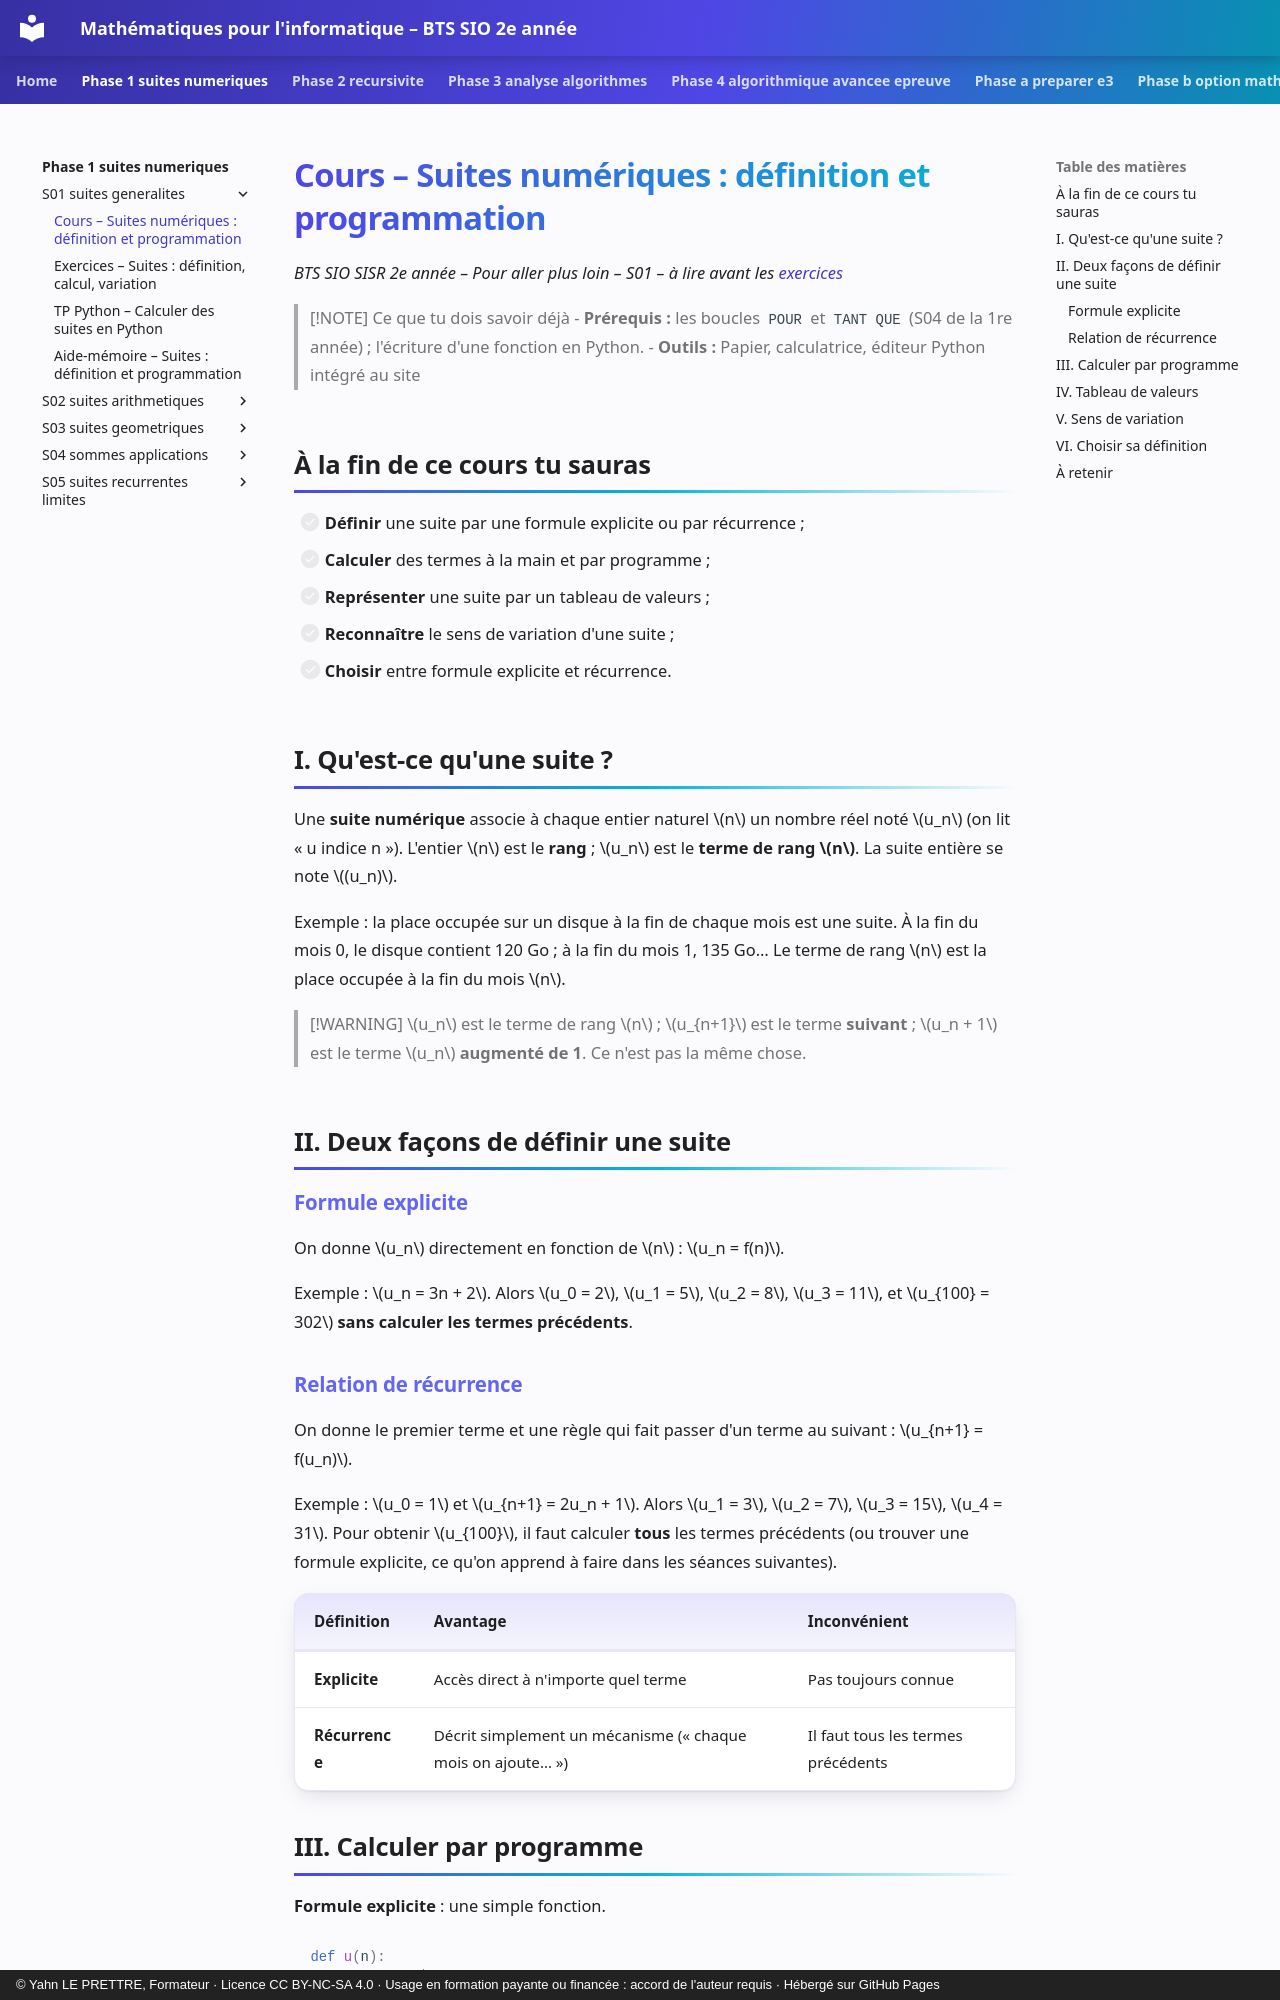

repository: YahnLP/bts2-sio-sisr--math_algo · page: phase-1-suites-numeriques/S01-suites-generalites/01-cours/index.html · generator: mkdocs · copyright: © Yahn LE PRETTRE, Formateur · Licence CC BY-NC-SA 4.0 · Usage en formation payante ou financée : accord de l'auteur requis · Hébergé sur GitHub Pages

# Cours – Suites numériques : définition et programmation

*BTS SIO SISR 2e année – Pour aller plus loin – S01 – à lire avant les [exercices](02-exercices.md)*

> [!NOTE] Ce que tu dois savoir déjà
> - **Prérequis :** les boucles `POUR` et `TANT QUE` (S04 de la 1re année) ; l'écriture d'une fonction en Python.
> - **Outils :** Papier, calculatrice, éditeur Python intégré au site

## À la fin de ce cours tu sauras

- [ ] **Définir** une suite par une formule explicite ou par récurrence ;
- [ ] **Calculer** des termes à la main et par programme ;
- [ ] **Représenter** une suite par un tableau de valeurs ;
- [ ] **Reconnaître** le sens de variation d'une suite ;
- [ ] **Choisir** entre formule explicite et récurrence.

## I. Qu'est-ce qu'une suite ?

Une **suite numérique** associe à chaque entier naturel \(n\) un nombre réel noté \(u_n\) (on lit « u indice n »). L'entier \(n\) est le **rang** ; \(u_n\) est le **terme de rang \(n\)**. La suite entière se note \((u_n)\).

Exemple : la place occupée sur un disque à la fin de chaque mois est une suite. À la fin du mois 0, le disque contient 120 Go ; à la fin du mois 1, 135 Go… Le terme de rang \(n\) est la place occupée à la fin du mois \(n\).

> [!WARNING]
> \(u_n\) est le terme de rang \(n\) ; \(u_{n+1}\) est le terme **suivant** ; \(u_n + 1\) est le terme \(u_n\) **augmenté de 1**. Ce n'est pas la même chose.

## II. Deux façons de définir une suite

### Formule explicite

On donne \(u_n\) directement en fonction de \(n\) : \(u_n = f(n)\).

Exemple : \(u_n = 3n + 2\). Alors \(u_0 = 2\), \(u_1 = 5\), \(u_2 = 8\), \(u_3 = 11\), et \(u_{100} = 302\) **sans calculer les termes précédents**.

### Relation de récurrence

On donne le premier terme et une règle qui fait passer d'un terme au suivant : \(u_{n+1} = f(u_n)\).

Exemple : \(u_0 = 1\) et \(u_{n+1} = 2u_n + 1\). Alors \(u_1 = 3\), \(u_2 = 7\), \(u_3 = 15\), \(u_4 = 31\). Pour obtenir \(u_{100}\), il faut calculer **tous** les termes précédents (ou trouver une formule explicite, ce qu'on apprend à faire dans les séances suivantes).

| Définition | Avantage | Inconvénient |
|---|---|---|
| **Explicite** | Accès direct à n'importe quel terme | Pas toujours connue |
| **Récurrence** | Décrit simplement un mécanisme (« chaque mois on ajoute… ») | Il faut tous les termes précédents |
